Run: headless pygame with SDL's dummy video driver; simulated clock (each Clock.tick advances the game by its frame time, no real sleeping); random seed 0; keys injected as events and as key.get_pressed() state; mouse plan: one left click at the window centre at the start of phase 2, then a move to the lower-right quarter at the start of phase 3.
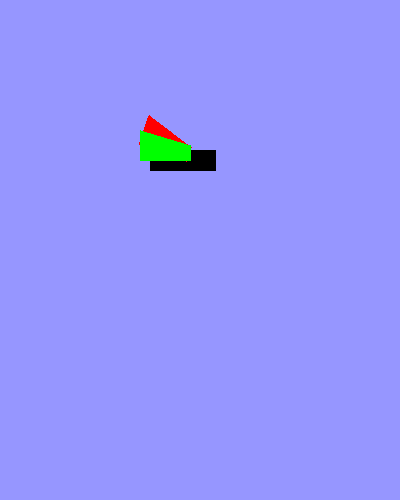
Frame 1 of 4 · flips 1–60 · no input
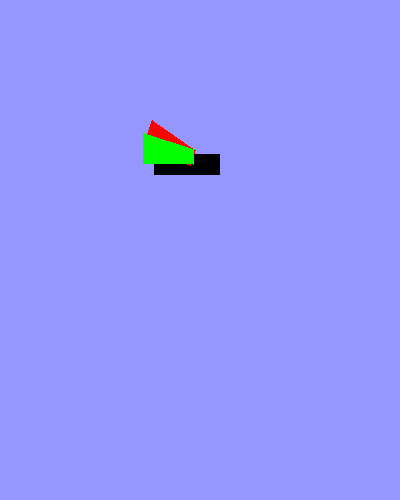
Frame 2 of 4 · flips 61–180 · clicked the window centre · tapped SPACE, RETURN · held RIGHT (→), D
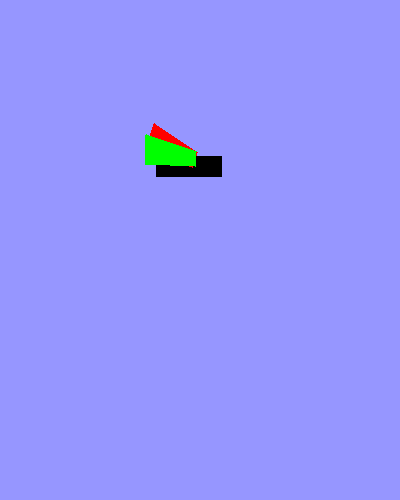
Frame 3 of 4 · flips 181–300 · moved the mouse to the lower-right quarter · held DOWN (↓), S
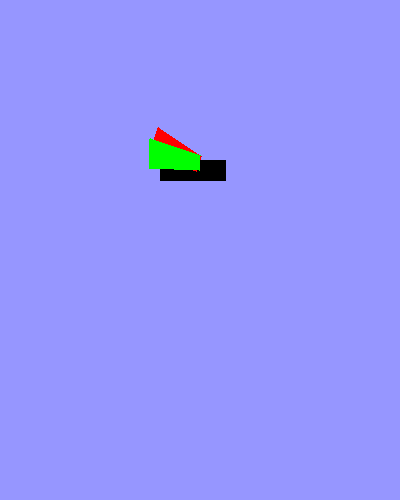
Frame 4 of 4 · flips 301–420 · held LEFT (←), A, UP (↑), W

The pygame program that drew these frames:

import pygame
import math

pygame.init()

BLACK = (0, 0, 0)
WHITE = (255, 255, 255)
BLUE = (0, 0, 255)
GREEN = (0, 255, 0)
RED = (255, 0, 0)
PURPLE = (255, 0, 255)

_resolution = (400, 500)
_screen = pygame.display.set_mode(_resolution)

def ownDraw(coords, color, surface = _screen):
    pygame.draw.polygon(surface, color, coords)

# TODO: Make design program to draw bird, scale bird, place limb points and export coordinates

class Own:
    # TODO: Automatically scale points in different resolutions
    def __init__(self, coords, color, surface=-1):
        self.ogCoords = coords
        self.currentCoords = []
        for coord in coords:
            self.currentCoords.append(coord)
        self.ogCentre = (0, 0)
        ogCentreX = 0
        ogCentreY = 0
        for point in coords:
            ogCentreX += point[0]
            ogCentreY += point[1]
        ogCentreX /= len(coords)
        ogCentreY /= len(coords)
        self.ogCentre = (ogCentreX, ogCentreY)
        self.currentCentre = (ogCentreX, ogCentreY)
        self.color = color
        self.surface = surface


    def draw(self):
        if self.surface == -1:
            ownDraw(self.currentCoords, self.color)
        else:
            ownDraw(self.currentCoords, self.color, self.surface)

    def rotate(self, angle, pivot = -1, anotherset = None):
        angle %= 360

        if pivot == -1:
            pivot = self.ogCentre

        ihatX = math.cos(math.radians(angle))
        ihatY = math.sin(math.radians(angle))

        # jhatX = -math.cos(math.radians(90 - angle))
        # jhatY = math.sin(math.radians(90 - angle))

        jhatX = -ihatY
        jhatY = ihatX

        for count, point in enumerate(self.ogCoords):
            pointRelative = (point[0] - pivot[0], -point[1] + pivot[1])
            newPointX = (pointRelative[0] * ihatX, pointRelative[0] * ihatY)
            newPointY = (pointRelative[1] * jhatX, pointRelative[1] * jhatY)
            newPoint = (newPointX[0] + newPointY[0], newPointX[1] + newPointY[1])
            self.currentCoords[count] = (newPoint[0] + pivot[0], newPoint[1] + pivot[1])
        # print("current coords: ", self.currentCoords)

    def shift(self, shiftX, shiftY, extraSet = None):
        if not extraSet is None:
            newExtraSet = []
            for point in extraSet:
                newExtraSet.append((point[0] + shiftX, point[1] + shiftY))
            return newExtraSet

        ogCoordsNew = ()
        for coord in self.ogCoords:
            coordNew = (coord[0] + shiftX, coord[1] + shiftY)
            ogCoordsNew += (coordNew,)
        self.ogCoords = ogCoordsNew
        # print(self.ogCoords)

        self.ogCentre = (self.ogCentre[0] + shiftX, self.ogCentre[1] + shiftY)

        for count, coord in enumerate(self.currentCoords):
               self.currentCoords[count] = (coord[0] + shiftX, coord[1] + shiftY)

        self.currentCentre = (self.currentCentre[0] + shiftX, self.currentCentre[1] + shiftY)

        return 1


class Bird:
    def __init__(self, auto=True):
        self.leftWingAngle = 0
        self.rightWingAngle = 0
        self.previousLeftWingState = 0
        self.previousRightWingState = 0
        self.limbs = {
            "leftWing2Body": (0, 0),
            "rightWing2Body": (0, 0)
        }
        if auto:
            self.ConstructBody()
            self.ConstructLeftWing()
            self.ConstructRightWing()

    def ConstructBody(self, coords=None,
                      color=(0, 0, 0)):
        if coords is None:
            coords = ((150, 150), (215, 150), (215, 170), (150, 170))
        self.body = Own(coords, color)

    def ConstructLeftWing(self, coords=None,
                          color=(255, 0, 0), angle = 20):
        if coords is None:
            coords = ((190, 155), (190, 140), (140, 140), (140, 170))
        self.leftWing = Own(coords, color)
        self.leftWingAngle = angle
        self.limbs["leftWing2Body"] = (185, 150)
        self.leftWing.rotate(self.leftWingAngle, self.limbs["leftWing2Body"])

    def ConstructRightWing(self, coords=None,
                          color=(0, 255, 0), angle = 0):
        if coords is None:
            coords = ((190, 155), (190, 140), (140, 140), (140, 170))
        self.rightWing = Own(coords, color)
        self.rightWingAngle = angle
        self.limbs["rightWing2Body"] = (185, 150)
        self.rightWing.rotate(self.rightWingAngle, self.limbs["rightWing2Body"])

    def Draw(self):
        self.body.draw()
        self.leftWing.draw()
        self.rightWing.draw()

    def Move(self):
        shiftX = 1
        shiftY = 1
        newLimbs = self.body.shift(shiftX, shiftY, list(self.limbs.values()))
        for count, limb in enumerate(newLimbs):
            print(limb)
            self.limbs[list(self.limbs.keys())[count]] = limb
        print(self.limbs)
        print("NEW")

        self.body.shift(shiftX, shiftY)
        self.leftWing.shift(shiftX, shiftY)
        self.rightWing.shift(shiftX, shiftY)

    def FlapWings(self):
        if self.leftWingAngle == 0:
            self.leftWingAngle = 1
            self.previousLeftWingState = 0
        elif self.leftWingAngle == 20:
            self.leftWingAngle = 19
            self.previousLeftWingState = 20
        else:
            if self.previousLeftWingState == 20:
                self.leftWingAngle -= 1
            else:
                self.leftWingAngle += 1
        self.leftWing.rotate(self.leftWingAngle, self.limbs["leftWing2Body"])

        # print(self.leftWingAngle)

        if self.rightWingAngle == 0:
            self.rightWingAngle = 1
            self.previousRightWingState = 0
        elif self.rightWingAngle == 20:
            self.rightWingAngle = 19
            self.previousRightWingState = 20
        else:
            if self.previousRightWingState == 20:
                self.rightWingAngle -= 1
            else:
                self.rightWingAngle += 1

        self.rightWing.rotate(self.rightWingAngle, self.limbs["rightWing2Body"])

bird = Bird()

def draw():
    bird.Draw()

def update(state = 0):
    if state == 1:
        bird.FlapWings()
    elif state == 2:
        bird.Move()

pygame.display.set_caption("own")

done = False
clock = pygame.time.Clock()




while not done:

    for event in pygame.event.get():
        if event.type == pygame.QUIT:
            done = True
        if event.type == pygame.MOUSEMOTION:
            update(1)
        if event.type == pygame.KEYDOWN:
            update(2)

    _screen.fill((150, 150, 255))
    draw()

    pygame.display.flip()

    clock.tick(60)

pygame.quit()
